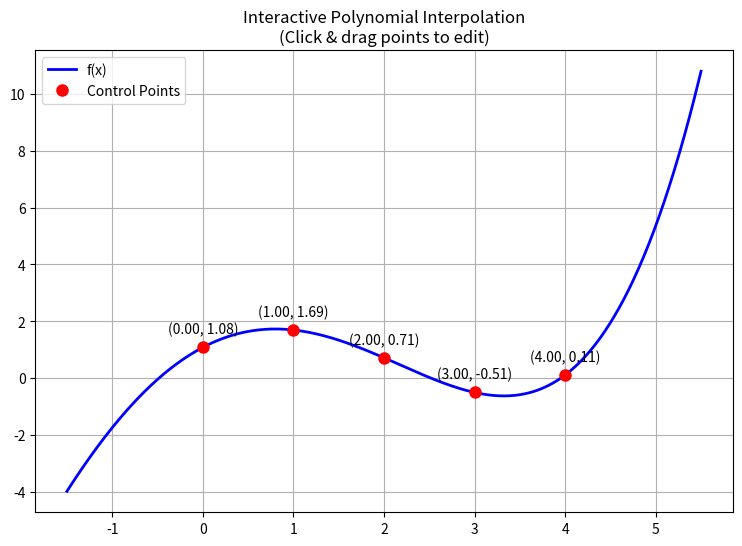

The matplotlib source for this figure:
import numpy as np
import matplotlib.pyplot as plt
from scipy.interpolate import BarycentricInterpolator

class InteractivePolynomial:
    def __init__(self, points):
        self.points = np.array(points, dtype=float)
        self.validate_unique_x()
        
        self.fig, self.ax = plt.subplots(figsize=(9, 6))
        self.ax.set_title("Interactive Polynomial Interpolation\n(Click & drag points to edit)")
        
        self.curve, = self.ax.plot([], [], 'b-', lw=2, label="f(x)")
        self.point_plot, = self.ax.plot(self.points[:, 0], self.points[:, 1], 'ro', ms=8, label="Control Points")
        
        self.selected_idx = None
        self.annotations = []
        
        self.fig.canvas.mpl_connect('button_press_event', self.on_press)
        self.fig.canvas.mpl_connect('motion_notify_event', self.on_motion)
        self.fig.canvas.mpl_connect('button_release_event', self.on_release)
        
        self.ax.grid(True)
        self.ax.legend()
        self.update_plot()
        
    def validate_unique_x(self):
        x_vals = self.points[:, 0]
        if len(np.unique(x_vals)) < len(x_vals):
            for i in range(1, len(x_vals)):
                while np.any(np.isclose(self.points[i, 0], self.points[:i, 0], atol=1e-2)):
                    self.points[i, 0] += 0.05

    def on_press(self, event):
        if event.inaxes != self.ax:
            return
        dists = np.hypot(self.points[:, 0] - event.xdata, self.points[:, 1] - event.ydata)
        min_idx = np.argmin(dists)
        if dists[min_idx] < 0.4:
            self.selected_idx = min_idx

    def on_motion(self, event):
        if self.selected_idx is None or event.inaxes != self.ax:
            return
        
        new_x, new_y = event.xdata, event.ydata
        other_x = np.delete(self.points[:, 0], self.selected_idx)
        if np.any(np.abs(other_x - new_x) < 0.05):
            return  
            
        self.points[self.selected_idx] = [new_x, new_y]
        self.update_plot()

    def on_release(self, event):
        self.selected_idx = None

    def update_plot(self):
        x_vals = self.points[:, 0]
        y_vals = self.points[:, 1]
        
        poly = BarycentricInterpolator(x_vals, y_vals)
        x_grid = np.linspace(min(x_vals) - 1.5, max(x_vals) + 1.5, 500)
        y_grid = poly(x_grid)
        
        self.curve.set_data(x_grid, y_grid)
        self.point_plot.set_data(x_vals, y_vals)
        
        for txt in self.annotations:
            txt.remove()
        self.annotations.clear()
        
        for (x, y) in zip(x_vals, y_vals):
            txt = self.ax.annotate(f"({x:.2f}, {y:.2f})", (x, y), 
                                   textcoords="offset points", xytext=(0,10), ha='center')
            self.annotations.append(txt)
            
        self.ax.relim()
        self.ax.autoscale_view()
        self.fig.canvas.draw_idle()

# النقاط الأولية من المسألة
initial_points = [
    [0.0, 1.080],
    [1.0, 1.693],
    [2.0, 0.715],
    [3.0, -0.505],
    [4.0, 0.109]
]

plotter = InteractivePolynomial(initial_points)
plt.show()
